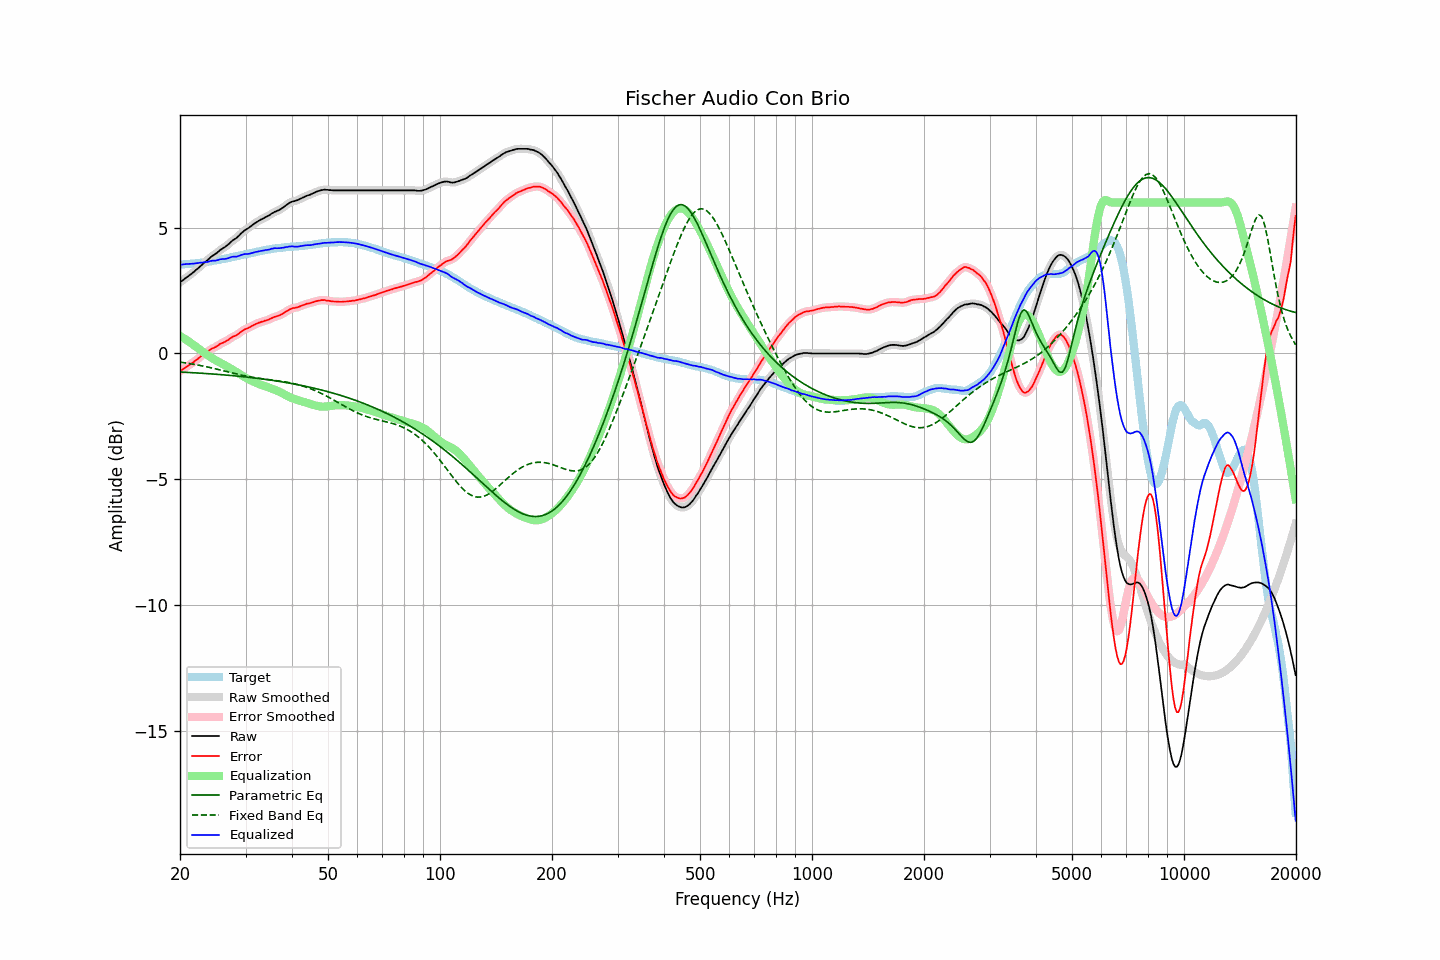

Data behind this chart, as committed beside it:
frequency, raw, error, smoothed, error_smoothed, equalization, parametric_eq, fixed_band_eq, equalized_raw, equalized_smoothed, target
20.00, 2.83, -0.70, 2.83, -0.70, 0.70, -0.74, -0.34, 3.53, 3.52, 3.53
20.20, 2.87, -0.66, 2.87, -0.66, 0.66, -0.74, -0.35, 3.53, 3.53, 3.53
20.40, 2.92, -0.62, 2.92, -0.62, 0.62, -0.74, -0.36, 3.54, 3.54, 3.54
20.61, 2.97, -0.58, 2.97, -0.58, 0.58, -0.75, -0.37, 3.55, 3.55, 3.55
20.81, 3.02, -0.53, 3.02, -0.53, 0.54, -0.75, -0.38, 3.56, 3.55, 3.55
21.02, 3.06, -0.50, 3.06, -0.49, 0.49, -0.75, -0.39, 3.55, 3.56, 3.56
21.23, 3.11, -0.45, 3.11, -0.45, 0.45, -0.76, -0.40, 3.56, 3.56, 3.56
21.44, 3.16, -0.41, 3.16, -0.41, 0.41, -0.76, -0.41, 3.57, 3.56, 3.57
21.66, 3.21, -0.37, 3.21, -0.36, 0.36, -0.77, -0.42, 3.57, 3.57, 3.58
21.87, 3.26, -0.31, 3.26, -0.32, 0.31, -0.77, -0.44, 3.57, 3.58, 3.58
22.09, 3.32, -0.26, 3.32, -0.27, 0.27, -0.77, -0.45, 3.59, 3.58, 3.58
22.31, 3.37, -0.22, 3.37, -0.22, 0.22, -0.78, -0.46, 3.59, 3.59, 3.59
22.54, 3.43, -0.16, 3.43, -0.17, 0.17, -0.78, -0.47, 3.60, 3.60, 3.59
22.76, 3.49, -0.11, 3.49, -0.12, 0.12, -0.78, -0.48, 3.61, 3.61, 3.60
22.99, 3.54, -0.07, 3.54, -0.07, 0.07, -0.79, -0.50, 3.61, 3.62, 3.61
23.22, 3.60, -0.02, 3.60, -0.03, 0.02, -0.79, -0.51, 3.62, 3.62, 3.62
23.45, 3.65, 0.02, 3.65, 0.02, -0.02, -0.80, -0.52, 3.63, 3.63, 3.63
23.69, 3.70, 0.06, 3.70, 0.06, -0.07, -0.80, -0.54, 3.63, 3.64, 3.64
23.92, 3.76, 0.11, 3.76, 0.11, -0.11, -0.81, -0.55, 3.65, 3.65, 3.65
24.16, 3.82, 0.16, 3.82, 0.16, -0.15, -0.81, -0.57, 3.67, 3.67, 3.66
24.40, 3.87, 0.20, 3.87, 0.19, -0.19, -0.82, -0.58, 3.68, 3.68, 3.67
24.65, 3.91, 0.22, 3.91, 0.22, -0.23, -0.82, -0.60, 3.68, 3.68, 3.69
24.89, 3.95, 0.25, 3.95, 0.25, -0.26, -0.82, -0.61, 3.69, 3.69, 3.70
25.14, 4.00, 0.29, 4.00, 0.29, -0.30, -0.83, -0.63, 3.70, 3.70, 3.71
25.39, 4.05, 0.33, 4.05, 0.34, -0.33, -0.83, -0.64, 3.72, 3.72, 3.72
25.65, 4.11, 0.38, 4.10, 0.37, -0.37, -0.84, -0.66, 3.74, 3.74, 3.73
25.91, 4.15, 0.40, 4.15, 0.41, -0.40, -0.84, -0.67, 3.75, 3.75, 3.75
26.16, 4.19, 0.43, 4.19, 0.44, -0.44, -0.85, -0.69, 3.75, 3.75, 3.76
26.43, 4.23, 0.46, 4.23, 0.47, -0.47, -0.86, -0.70, 3.76, 3.76, 3.76
26.69, 4.28, 0.51, 4.28, 0.50, -0.51, -0.86, -0.72, 3.77, 3.77, 3.77
26.96, 4.33, 0.54, 4.33, 0.54, -0.55, -0.87, -0.74, 3.78, 3.79, 3.79
27.23, 4.39, 0.59, 4.39, 0.59, -0.58, -0.87, -0.75, 3.81, 3.81, 3.80
27.50, 4.45, 0.63, 4.45, 0.63, -0.62, -0.88, -0.77, 3.83, 3.83, 3.82
27.77, 4.50, 0.67, 4.50, 0.66, -0.66, -0.88, -0.78, 3.85, 3.84, 3.83
28.05, 4.54, 0.69, 4.54, 0.69, -0.70, -0.89, -0.80, 3.84, 3.85, 3.85
28.33, 4.58, 0.72, 4.59, 0.72, -0.74, -0.90, -0.81, 3.84, 3.85, 3.86
28.62, 4.64, 0.76, 4.64, 0.76, -0.78, -0.90, -0.83, 3.86, 3.86, 3.88
28.90, 4.70, 0.81, 4.70, 0.81, -0.82, -0.91, -0.84, 3.88, 3.88, 3.89
29.19, 4.77, 0.86, 4.77, 0.86, -0.86, -0.92, -0.86, 3.91, 3.91, 3.91
29.48, 4.82, 0.91, 4.82, 0.91, -0.89, -0.92, -0.87, 3.93, 3.93, 3.91
29.78, 4.88, 0.95, 4.88, 0.94, -0.93, -0.93, -0.89, 3.95, 3.94, 3.93
30.08, 4.92, 0.98, 4.92, 0.97, -0.97, -0.94, -0.90, 3.95, 3.95, 3.94
30.38, 4.96, 1.00, 4.96, 1.00, -1.01, -0.94, -0.91, 3.95, 3.95, 3.96
30.68, 5.00, 1.03, 5.00, 1.03, -1.04, -0.95, -0.92, 3.96, 3.96, 3.97
30.99, 5.05, 1.06, 5.05, 1.06, -1.07, -0.96, -0.93, 3.98, 3.98, 3.99
31.30, 5.10, 1.10, 5.10, 1.10, -1.10, -0.96, -0.95, 4.00, 4.00, 4.00
31.61, 5.15, 1.13, 5.15, 1.13, -1.13, -0.97, -0.96, 4.02, 4.02, 4.02
31.93, 5.19, 1.17, 5.19, 1.16, -1.16, -0.98, -0.97, 4.03, 4.03, 4.02
32.24, 5.23, 1.19, 5.23, 1.19, -1.19, -0.99, -0.98, 4.04, 4.04, 4.04
32.57, 5.27, 1.22, 5.27, 1.22, -1.21, -1.00, -0.99, 4.06, 4.06, 4.05
32.89, 5.31, 1.24, 5.31, 1.24, -1.24, -1.00, -1.00, 4.07, 4.07, 4.07
33.22, 5.34, 1.26, 5.34, 1.26, -1.26, -1.01, -1.00, 4.08, 4.08, 4.08
33.55, 5.37, 1.27, 5.37, 1.28, -1.28, -1.02, -1.01, 4.09, 4.09, 4.10
33.89, 5.41, 1.31, 5.41, 1.30, -1.30, -1.03, -1.02, 4.11, 4.10, 4.10
34.23, 5.44, 1.32, 5.44, 1.32, -1.33, -1.04, -1.03, 4.11, 4.11, 4.12
34.57, 5.47, 1.34, 5.47, 1.35, -1.35, -1.05, -1.04, 4.12, 4.13, 4.13
34.92, 5.51, 1.37, 5.51, 1.37, -1.37, -1.06, -1.05, 4.14, 4.14, 4.14
35.27, 5.56, 1.40, 5.55, 1.40, -1.40, -1.07, -1.05, 4.16, 4.16, 4.16
35.62, 5.59, 1.43, 5.59, 1.43, -1.42, -1.07, -1.06, 4.17, 4.17, 4.16
35.97, 5.63, 1.46, 5.63, 1.45, -1.45, -1.08, -1.07, 4.19, 4.18, 4.17
... 635 more rows
